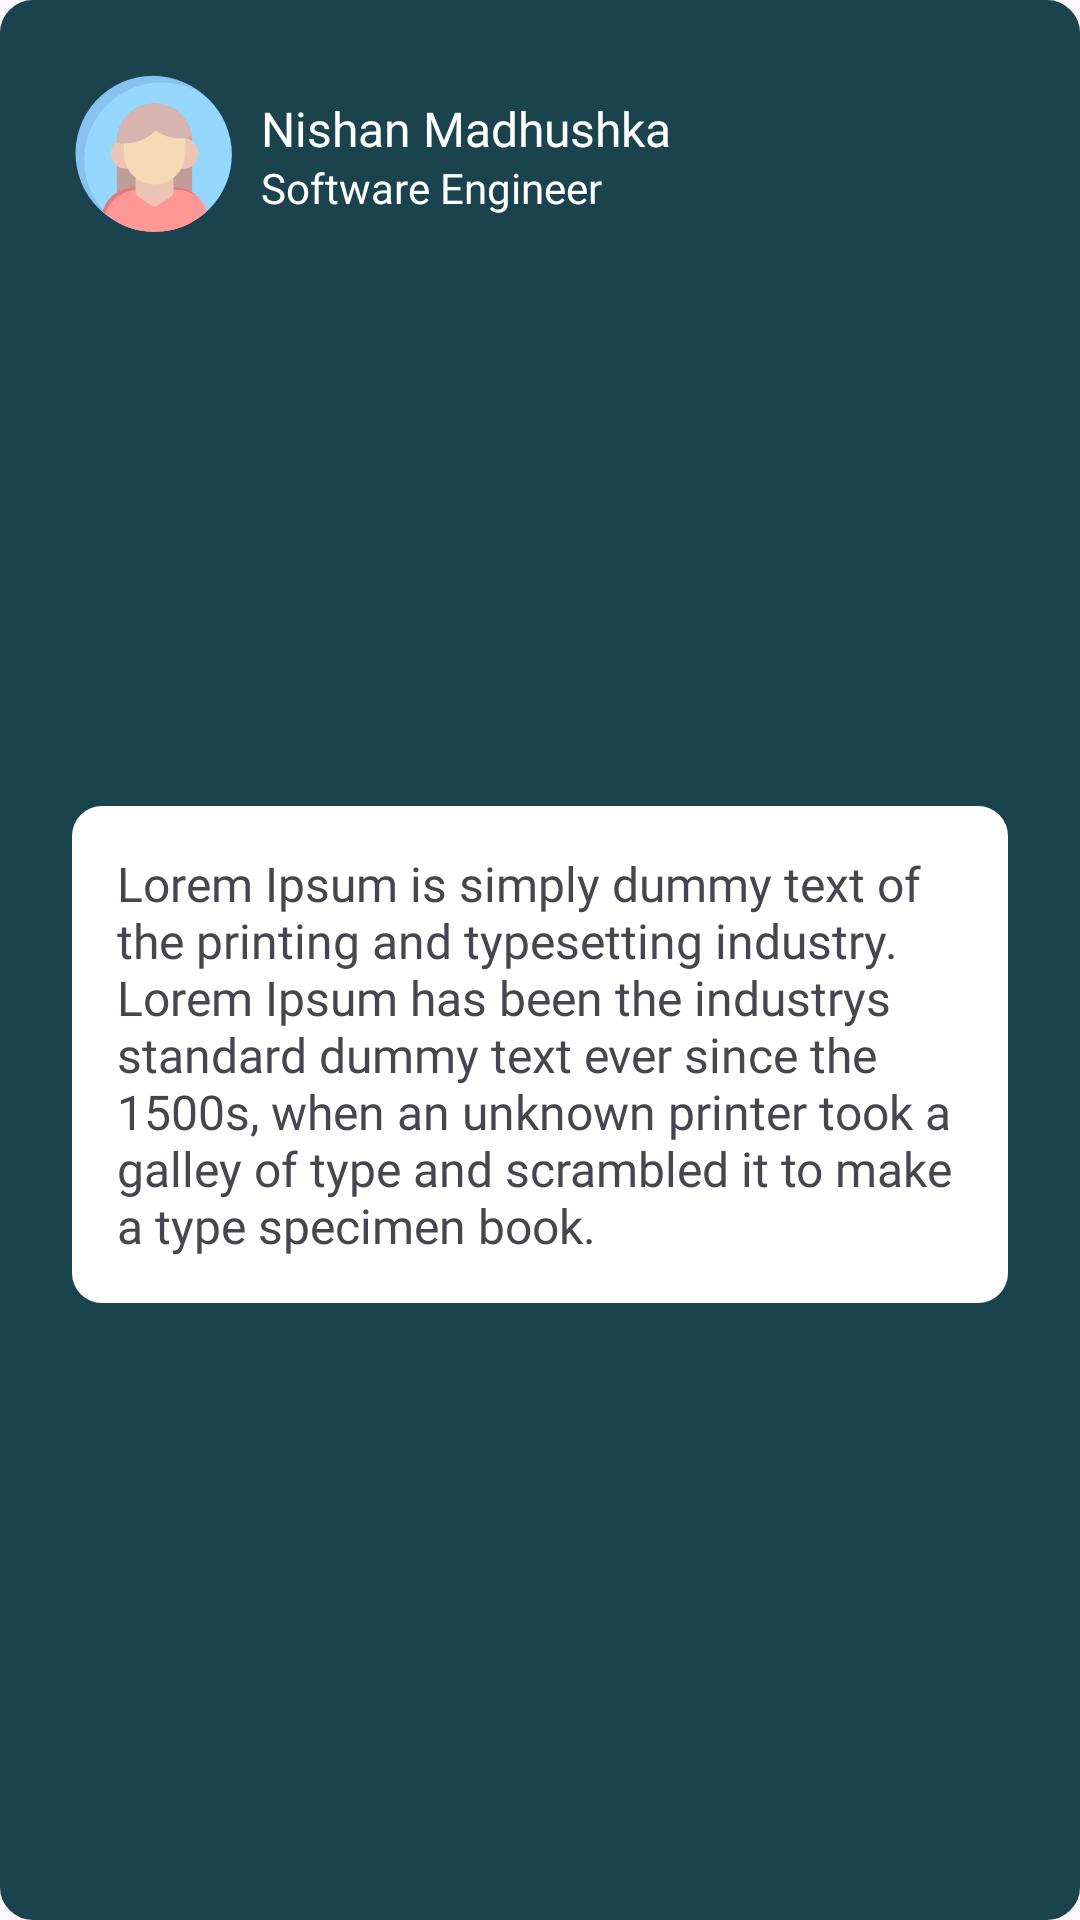

Produce the Android XML layout that renders to this screen, including the resource entries it uses.
<!-- AndroidManifest.xml: application theme Theme.SkilliX -->
<!-- res/layout/feedback_item.xml -->
<?xml version="1.0" encoding="utf-8"?>
<androidx.constraintlayout.widget.ConstraintLayout xmlns:android="http://schemas.android.com/apk/res/android"
    xmlns:app="http://schemas.android.com/apk/res-auto"
    xmlns:tools="http://schemas.android.com/tools"
    android:layout_width="match_parent"
    android:layout_height="wrap_content"
    android:layout_margin="10dp"
    android:backgroundTint="@color/color_accent"
    android:background="@drawable/plain_text">

    <com.google.android.material.imageview.ShapeableImageView
        android:id="@+id/feedbackUserProfileImage"
        android:layout_width="55dp"
        android:layout_height="55dp"
        android:layout_marginStart="24dp"
        android:layout_marginTop="24dp"
        app:shapeAppearanceOverlay="@style/CircularShape"
        app:layout_constraintStart_toStartOf="parent"
        app:layout_constraintTop_toTopOf="parent"
        app:srcCompat="@drawable/profile" />

    <TextView
        android:id="@+id/feedbackUserName"
        android:layout_width="wrap_content"
        android:layout_height="wrap_content"
        android:layout_marginStart="8dp"
        android:layout_marginTop="8dp"
        android:fontFamily="@font/montserrat_bold"
        android:textColor="@color/color_white"
        android:text="Nishan Madhushka"
        android:textSize="16sp"
        app:layout_constraintStart_toEndOf="@+id/feedbackUserProfileImage"
        app:layout_constraintTop_toTopOf="@+id/feedbackUserProfileImage" />

    <TextView
        android:id="@+id/feedbackUserCareer"
        android:layout_width="wrap_content"
        android:layout_height="wrap_content"
        android:layout_marginBottom="8dp"
        android:fontFamily="@font/montserrat_medium"
        android:textColor="@color/color_white"
        android:text="@string/mentor_career_type"
        app:layout_constraintBottom_toBottomOf="@+id/feedbackUserProfileImage"
        app:layout_constraintStart_toStartOf="@+id/feedbackUserName"
        app:layout_constraintTop_toBottomOf="@+id/feedbackUserName" />

    <TextView
        android:id="@+id/enterFeedbackContext"
        android:layout_width="0dp"
        android:layout_height="wrap_content"
        android:layout_marginTop="16dp"
        android:layout_marginEnd="24dp"
        android:layout_marginBottom="32dp"
        android:background="@drawable/rounded_background"
        android:fontFamily="@font/montserrat_medium"
        android:padding="15dp"
        android:text="@string/mentor_about_description"
        android:textSize="16sp"
        app:layout_constraintBottom_toBottomOf="parent"
        app:layout_constraintEnd_toEndOf="parent"
        app:layout_constraintStart_toStartOf="@+id/feedbackUserProfileImage"
        app:layout_constraintTop_toBottomOf="@+id/feedbackUserProfileImage" />
</androidx.constraintlayout.widget.ConstraintLayout>
<!-- resources referenced by this layout -->
<resources>
  <color name="color_accent">#1A434E</color>
  <color name="color_white">#FFFFFFFF</color>
  <!-- drawable plain_text (drawable) -->
  <?xml version="1.0" encoding="utf-8"?>
  <shape xmlns:android="http://schemas.android.com/apk/res/android">
      <solid android:color="@color/color_white"/>
  
      <corners
          android:topLeftRadius="10dp"
          android:topRightRadius="10dp"
          android:bottomLeftRadius="10dp"
          android:bottomRightRadius="10dp"/>
  
      <stroke
          android:width="2dp"
          android:color="@color/color_gray" />
  </shape>
  <!-- drawable profile: vector/xml drawable (drawable, 2060 chars, omitted) -->
  <!-- drawable rounded_background (drawable) -->
  <?xml version="1.0" encoding="utf-8"?>
  <shape xmlns:android="http://schemas.android.com/apk/res/android">
      <solid android:color="#FFFFFF" />
      <corners android:radius="10dp" />
      <padding android:left="20dp" android:right="20dp" android:top="20dp" android:bottom="20dp" />
  </shape>
  <string name="mentor_about_description">Lorem Ipsum is simply dummy text of the printing and typesetting industry. Lorem Ipsum has been the industrys standard dummy text ever since the 1500s, when an unknown printer took a galley of type and scrambled it to make a type specimen book.</string>
  <string name="mentor_career_type">Software Engineer</string>
  <style name="CircularShape">
          <item name="cornerFamily">rounded</item>
          <item name="cornerSize">50%</item> 
      </style>
  <style name="Theme.SkilliX" parent="Base.Theme.SkilliX" />
  <color name="color_gray">#CFCBCB</color>
  <style name="Base.Theme.SkilliX" parent="Theme.Material3.DayNight.NoActionBar">
          
          
      </style>
</resources>
